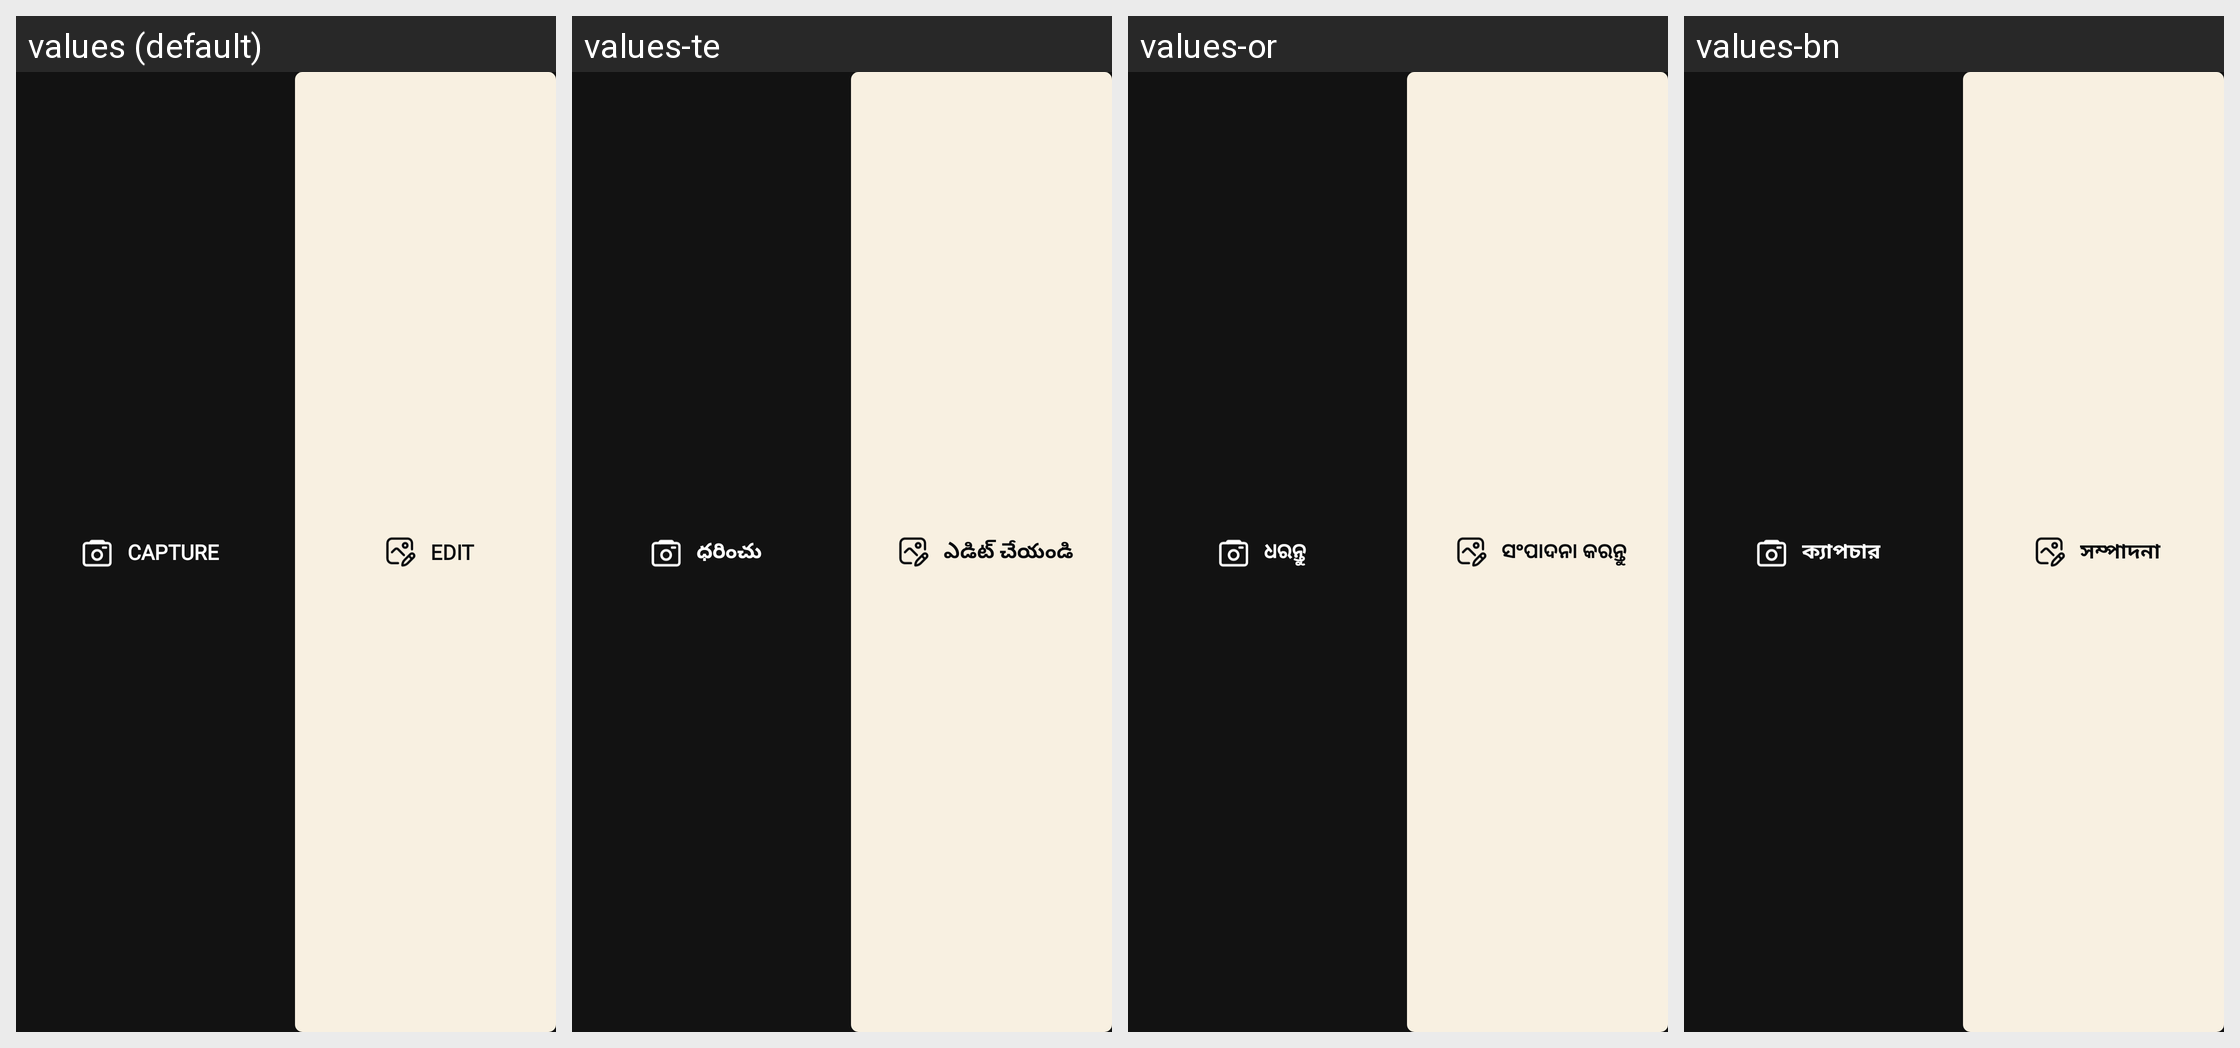

The same Android screen rendered under several of its app's locales, left to right. List the strings drawn on it with the default value and each locale's translation.
Android screen res/layout/notification_ongoing.xml rendered under 4 locales, left to right: values (default), values-te, values-or, values-bn. Device: Nexus 5 (rendered at 1080×1920; each locale shown at half size, 540×960, under a caption strip naming it); theme Theme.PhotoEditor.
Other locales in the repository, not shown: values-de, values-es, values-fr, values-gu, values-hi, values-in, values-ja, values-kn, values-ko, values-mr, values-pt, values-ta, values-ur.
Strings drawn on this screen, with the default value and each locale's value (text and hints the layout hard-codes, and strings that could not be matched under every locale, appear in the picture but are not listed):

capture
  values: Capture
  values-te: ధరించు
  values-or: ଧରନ୍ତୁ
  values-bn: ক্যাপচার

edit
  values: Edit
  values-te: ఎడిట్ చేయండి
  values-or: ସଂପାଦନା କରନ୍ତୁ
  values-bn: সম্পাদনা
